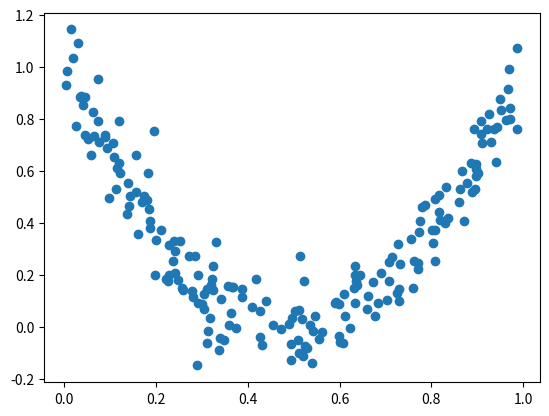

Generate this figure with matplotlib:
import numpy as np
import matplotlib.pyplot as plt
""" 
Group member: 
[redacted]
[redacted]
[redacted]

"""


np.random.seed(42)
m = 200
X = np.random.rand(m, 1)
y = 4 * (X - 0.5) ** 2
Y = y + np.random.randn(m, 1) / 10

plt.scatter(X,Y)
plt.show()
